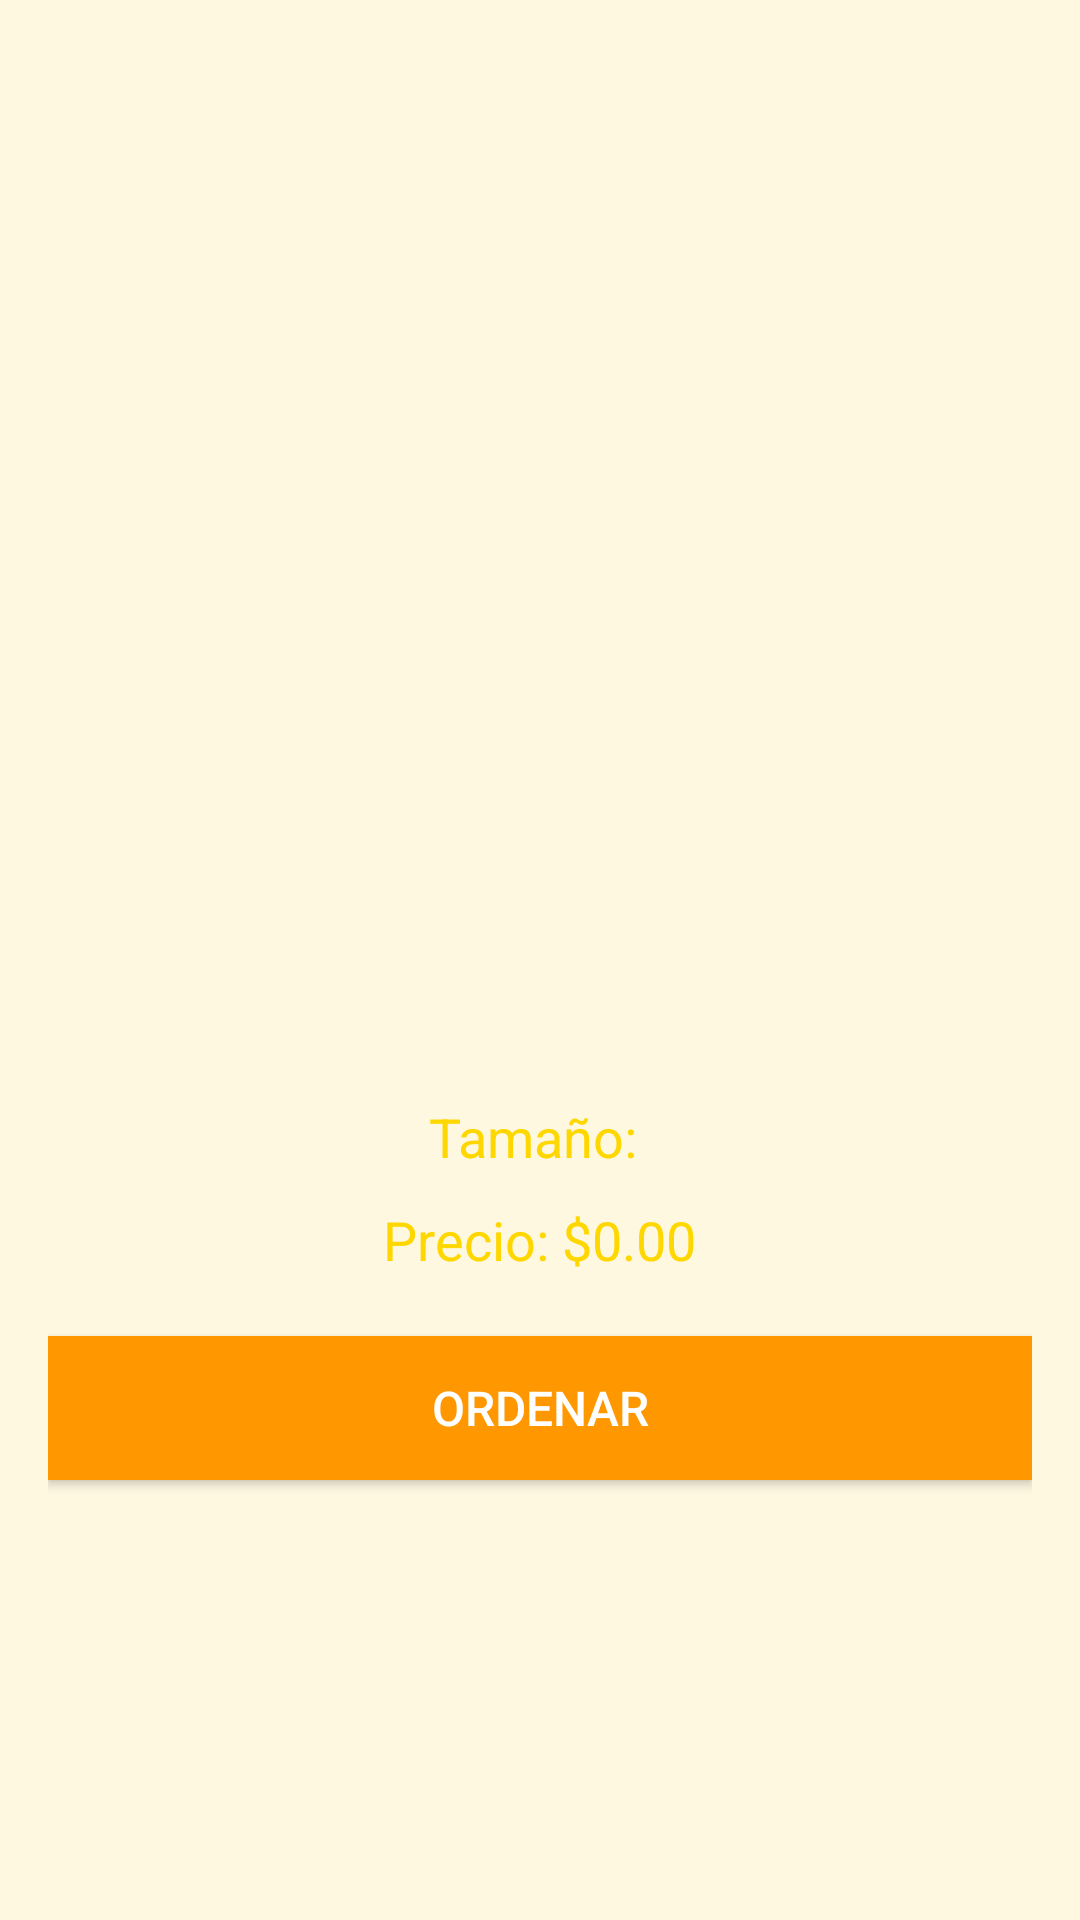

The Android layout XML behind this screen, and the referenced resources:
<!-- AndroidManifest.xml: application theme Theme.Palomitera -->
<!-- res/layout/activity_detalles.xml -->
<?xml version="1.0" encoding="utf-8"?>
<LinearLayout xmlns:android="http://schemas.android.com/apk/res/android"
    android:layout_width="match_parent"
    android:layout_height="match_parent"
    android:orientation="vertical"
    android:padding="16dp"
    android:gravity="center"
    android:background="@color/backgroundColor">

    <ImageView
        android:id="@+id/palomitasImageView"
        android:layout_width="200dp"
        android:layout_height="200dp"
        android:layout_marginBottom="20dp"
        android:src="@drawable/ic_launcher_background"
        android:scaleType="centerCrop"/>

    <TextView
        android:id="@+id/sizeTextView"
        android:layout_width="wrap_content"
        android:layout_height="wrap_content"
        android:text="Tamaño: "
        android:textSize="18sp"
        android:textColor="@color/colorPrimary" android:layout_marginBottom="10dp"/>

    <TextView
        android:id="@+id/priceTextView"
        android:layout_width="wrap_content"
        android:layout_height="wrap_content"
        android:text="Precio: $0.00"
        android:textSize="18sp"
        android:textColor="@color/colorPrimary"
        android:layout_marginBottom="20dp"/>

    <Button
        android:id="@+id/ordenarButton"
        android:layout_width="match_parent"
        android:layout_height="wrap_content"
        android:text="Ordenar"
        android:textSize="16sp"
        android:background="@color/buttonColor" android:textColor="@android:color/white"
    android:padding="12dp"/>

</LinearLayout>
<!-- resources referenced by this layout -->
<resources>
  <color name="backgroundColor">#FFF8E1</color>
  <color name="buttonColor">#FF9800</color>
  <color name="colorPrimary">#FFD700</color>
  <style name="Theme.Palomitera" parent="Base.Theme.Palomitera" />
  <style name="Base.Theme.Palomitera" parent="Theme.Material3.DayNight.NoActionBar">
          
          
      </style>
</resources>
